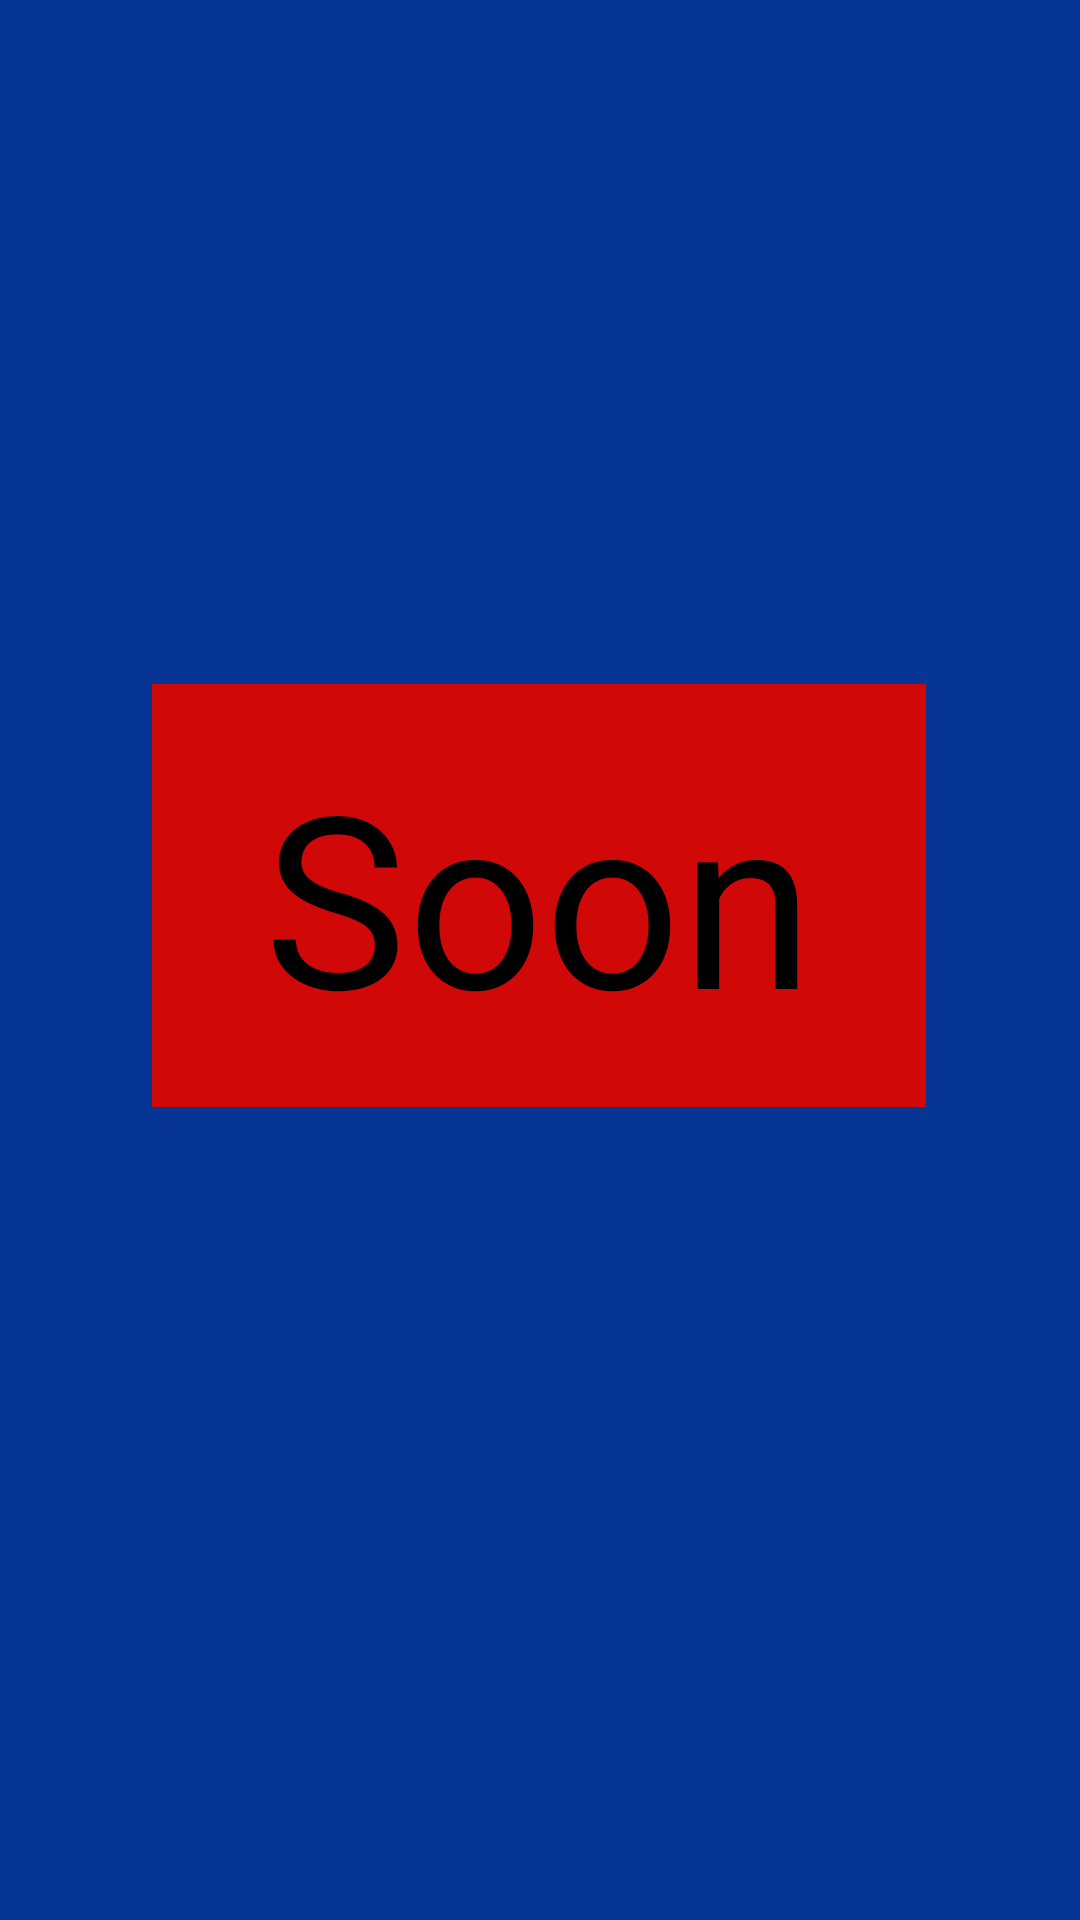

The Android layout XML behind this screen, and the referenced resources:
<!-- AndroidManifest.xml: application theme Theme.Nasa -->
<!-- res/layout/fragment_vr.xml -->
<?xml version="1.0" encoding="utf-8"?>
<androidx.constraintlayout.widget.ConstraintLayout xmlns:android="http://schemas.android.com/apk/res/android"
    xmlns:app="http://schemas.android.com/apk/res-auto"
    xmlns:tools="http://schemas.android.com/tools"
    android:layout_width="match_parent"
    android:layout_height="match_parent"
    android:background="@color/blue"
    tools:context=".VrFragment" >

    <TextView
        android:id="@+id/textView4"
        android:layout_width="258dp"
        android:layout_height="141dp"
        android:background="@color/red"
        android:gravity="center"
        android:text="Soon"
        android:textColor="@color/black"
        android:textSize="80sp"
        app:layout_constraintBottom_toBottomOf="parent"
        app:layout_constraintEnd_toEndOf="parent"
        app:layout_constraintHorizontal_bias="0.496"
        app:layout_constraintStart_toStartOf="parent"
        app:layout_constraintTop_toTopOf="parent"
        app:layout_constraintVertical_bias="0.457" />
</androidx.constraintlayout.widget.ConstraintLayout>
<!-- resources referenced by this layout -->
<resources>
  <color name="black">#FF000000</color>
  <color name="blue">#063594</color>
  <color name="red">#D10808</color>
  <style name="Theme.Nasa" parent="Base.Theme.Nasa" />
  <style name="Base.Theme.Nasa" parent="Theme.AppCompat.DayNight.NoActionBar">
          
          
      </style>
</resources>
